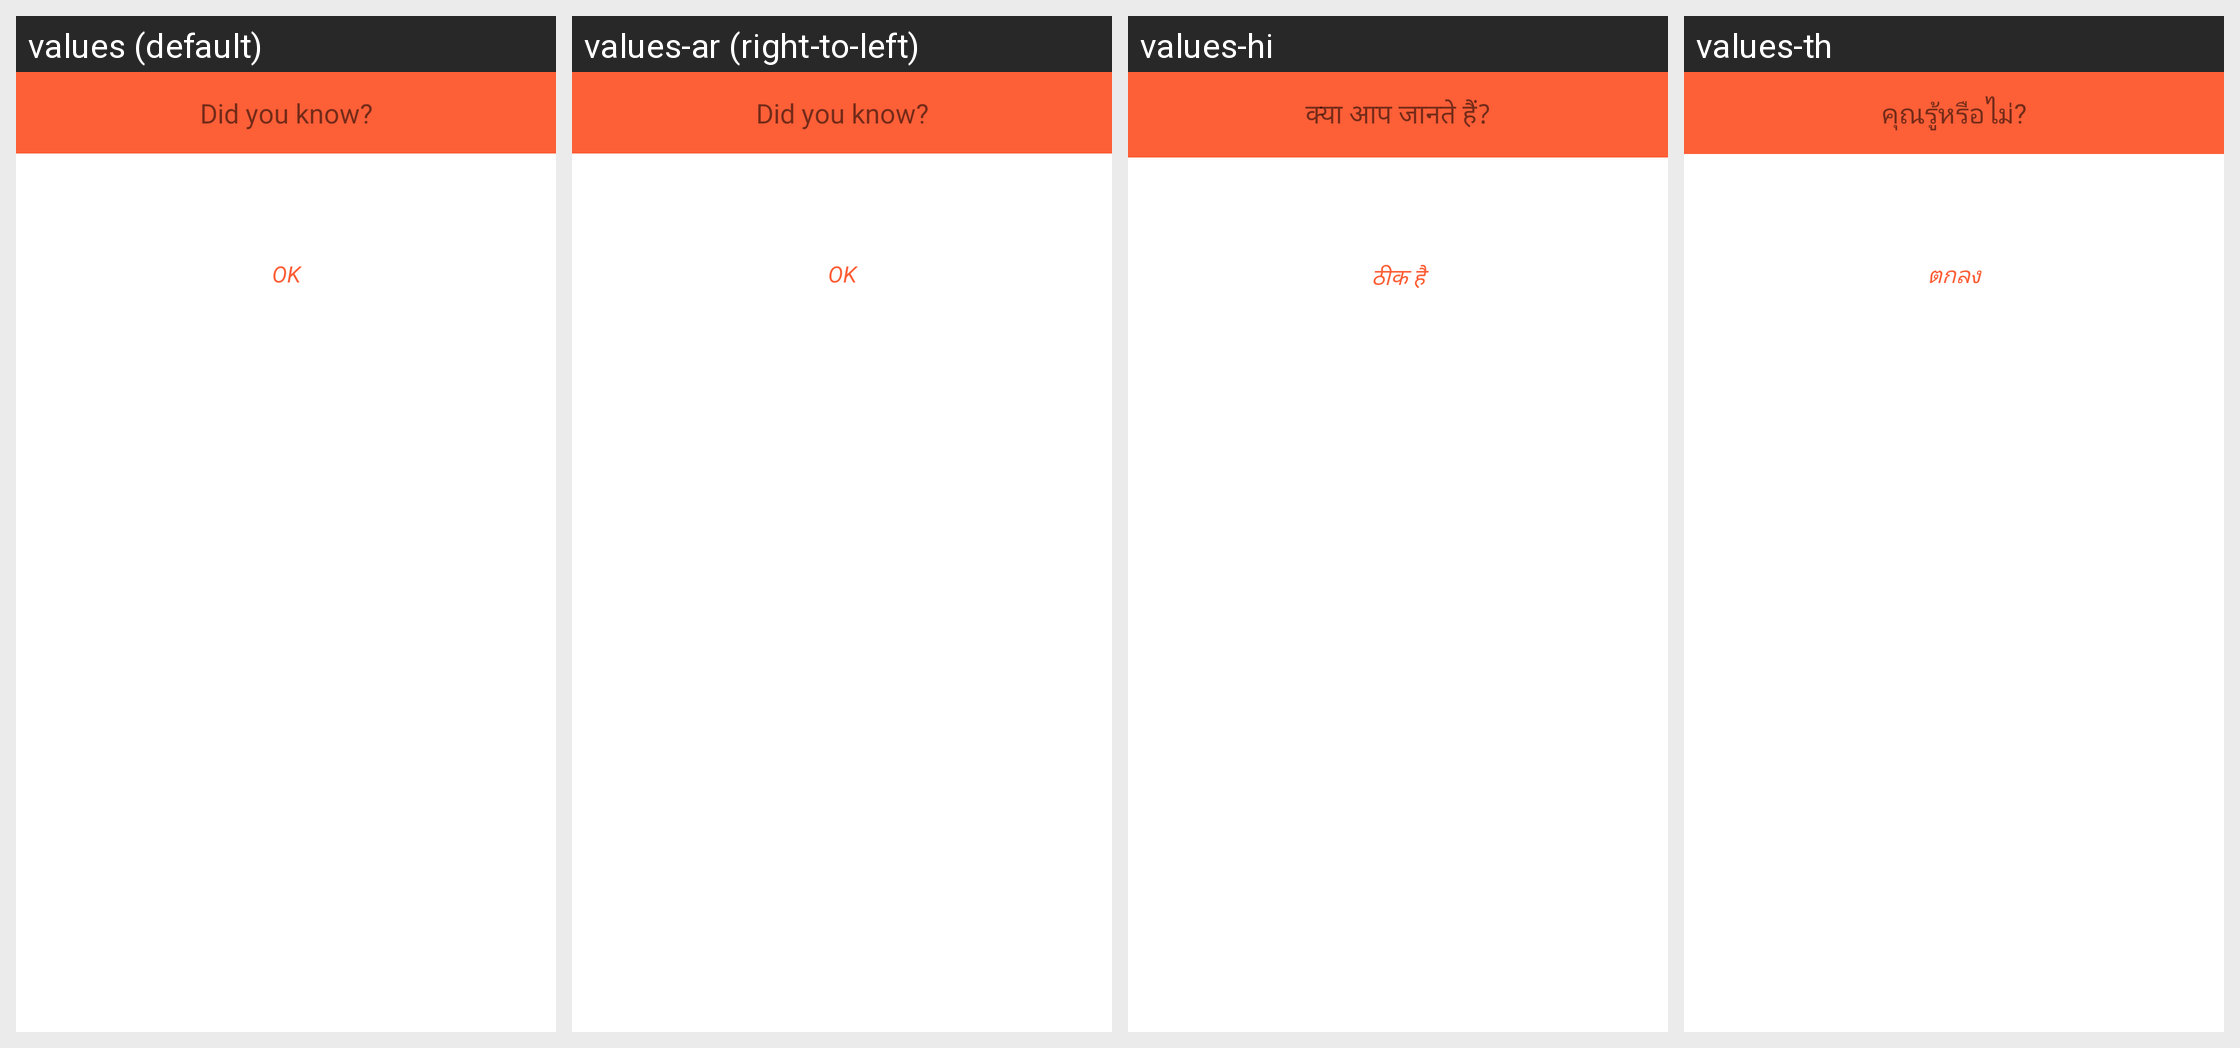

Locale-by-locale string values for the Android screen shown in this grid:
Android screen res/layout/custom_aert_dialog.xml rendered under 4 locales, left to right: values (default), values-ar (right-to-left), values-hi, values-th. Device: Nexus 5 (rendered at 1080×1920; each locale shown at half size, 540×960, under a caption strip naming it); theme AppTheme.FullScreen.
Other locales in the repository, not shown: values-de, values-es, values-fr, values-it, values-ms, values-si.
Strings drawn on this screen, with the default value and each locale's value (text and hints the layout hard-codes, and strings that could not be matched under every locale, appear in the picture but are not listed):

did_you_know
  values: Did you know?
  values-ar: Did you know?  [not translated; the default value is used]
  values-hi: क्या आप जानते हैं?
  values-th: คุณรู้หรือไม่?

ok
  values: OK
  values-ar: OK  [not translated; the default value is used]
  values-hi: ठीक है
  values-th: ตกลง
